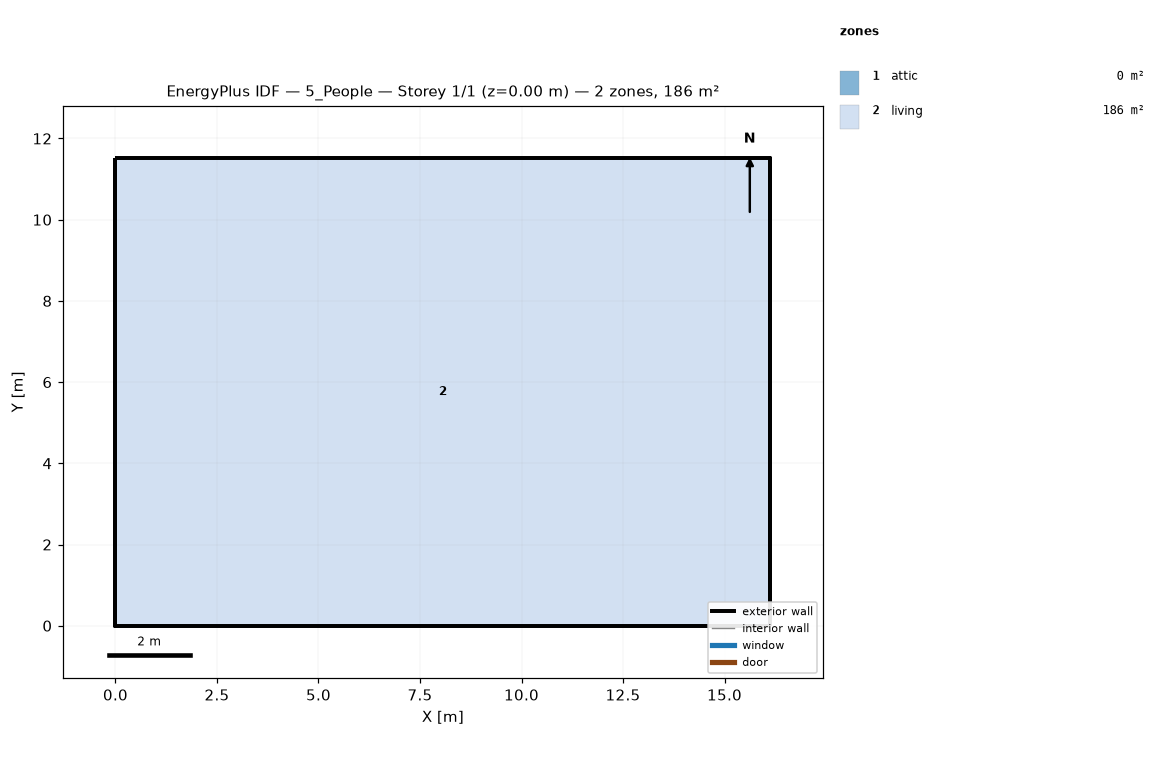
=== STOREY PLAN SPEC (per zone: floor XY polygon, exterior-wall plan segments, windows/doors) ===
zone 1: attic  (0.0 m²)
  exterior wall: (16.13, 0.00) – (16.13, 11.52) – (16.13, 5.76)  [17.3 m]
  exterior wall: (0.00, 11.52) – (0.00, 0.00) – (0.00, 5.76)  [17.3 m]
zone 2: living  (185.8 m²)
  floor: (0.00, 0.00) (0.00, 11.52) (16.13, 11.52) (16.13, 0.00)
  exterior wall: (0.00, 0.00) – (16.13, 0.00)  [16.1 m]
  exterior wall: (16.13, 0.00) – (16.13, 11.52)  [11.5 m]
  exterior wall: (16.13, 11.52) – (0.00, 11.52)  [16.1 m]
  exterior wall: (0.00, 11.52) – (0.00, 0.00)  [11.5 m]

=== DERIVED (storey summary) ===
Building: 5_People
Storey: 1 of 1  (floor level z = 0.00 m)
Storey gross floor area: 185.8 m²
Zones on this storey: 2
  - attic: floor 0.0 m²; exterior wall 34.6 m (15.8 m²); WWR 0.0%
  - living: floor 185.8 m²; exterior wall 55.3 m (134.8 m²); WWR 0.0%
Zone adjacency: (none detected)